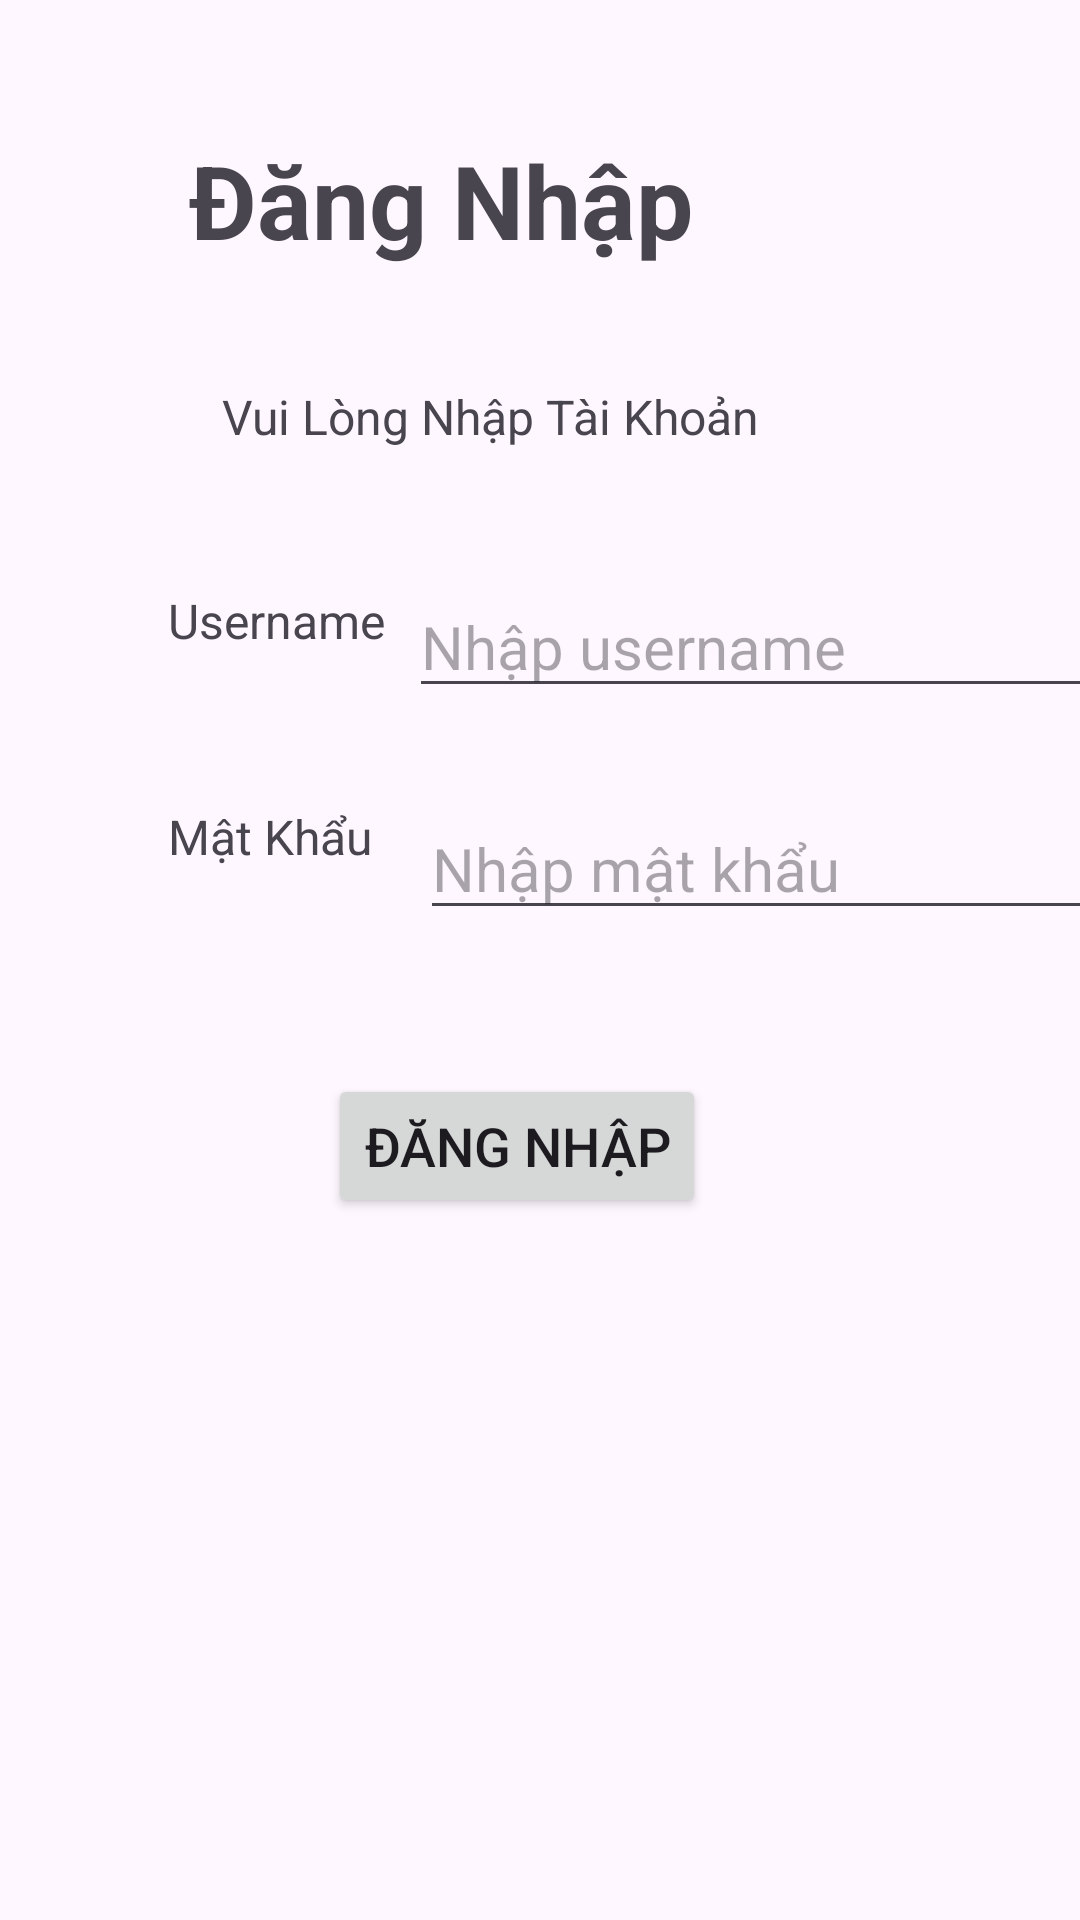

Layout XML and referenced resources for this Android screen:
<!-- AndroidManifest.xml: application theme Theme.KTGK_ThayHuy -->
<!-- res/layout/activity_home.xml -->
<?xml version="1.0" encoding="utf-8"?>
<androidx.constraintlayout.widget.ConstraintLayout xmlns:android="http://schemas.android.com/apk/res/android"
    xmlns:app="http://schemas.android.com/apk/res-auto"
    xmlns:tools="http://schemas.android.com/tools"
    android:layout_width="match_parent"
    android:layout_height="match_parent"
    tools:context=".MainActivity">

    <TextView
        android:id="@+id/textView"
        android:layout_width="234dp"
        android:layout_height="66dp"
        android:layout_marginTop="44dp"
        android:text="Đăng Nhập"
        android:textSize="34sp"
        android:textStyle="bold"
        app:layout_constraintTop_toTopOf="parent"
        app:layout_constraintStart_toStartOf="parent"
        app:layout_constraintEnd_toEndOf="parent"
        app:layout_constraintHorizontal_bias="0.5" />

    <TextView
        android:id="@+id/textView2"
        android:layout_width="wrap_content"
        android:layout_height="wrap_content"
        android:layout_marginTop="128dp"
        android:text="Vui Lòng Nhập Tài Khoản"
        android:textSize="16sp"
        app:layout_constraintEnd_toEndOf="parent"
        app:layout_constraintHorizontal_bias="0.409"
        app:layout_constraintStart_toStartOf="parent"
        app:layout_constraintTop_toTopOf="parent" />

    <TextView
        android:id="@+id/textView3"
        android:layout_width="wrap_content"
        android:layout_height="wrap_content"
        android:layout_marginStart="56dp"
        android:layout_marginTop="196dp"
        android:text="Username"
        android:textSize="16sp"
        app:layout_constraintStart_toStartOf="parent"
        app:layout_constraintTop_toTopOf="parent" />

    <TextView
        android:id="@+id/textView4"
        android:layout_width="wrap_content"
        android:layout_height="wrap_content"
        android:layout_marginStart="56dp"
        android:layout_marginTop="268dp"
        android:text="Mật Khẩu"
        android:textSize="16sp"
        app:layout_constraintStart_toStartOf="parent"
        app:layout_constraintTop_toTopOf="parent" />

    <EditText
        android:id="@+id/edtUser"
        android:layout_width="242dp"
        android:layout_height="40dp"
        android:layout_marginStart="8dp"
        android:layout_marginTop="196dp"
        android:ems="20"
        android:hint="Nhập username"
        android:inputType="text"
        android:textSize="20sp"
        app:layout_constraintStart_toEndOf="@id/textView3"
        app:layout_constraintTop_toTopOf="parent" />

    <EditText
        android:id="@+id/edtPass"
        android:layout_width="237dp"
        android:layout_height="42dp"
        android:layout_marginStart="16dp"
        android:layout_marginTop="268dp"
        android:ems="10"
        android:hint="Nhập mật khẩu"
        android:inputType="textPassword"
        android:textSize="20sp"
        app:layout_constraintStart_toEndOf="@id/textView4"
        app:layout_constraintTop_toTopOf="parent" />

    <Button
        android:id="@+id/btn_login"
        android:layout_width="wrap_content"
        android:layout_height="wrap_content"
        android:layout_marginTop="48dp"
        android:text="Đăng Nhập"
        android:textSize="18sp"
        app:layout_constraintEnd_toEndOf="parent"
        app:layout_constraintHorizontal_bias="0.467"
        app:layout_constraintStart_toStartOf="parent"
        app:layout_constraintTop_toBottomOf="@id/edtPass" />

</androidx.constraintlayout.widget.ConstraintLayout>
<!-- resources referenced by this layout -->
<resources>
  <style name="Theme.KTGK_ThayHuy" parent="Base.Theme.KTGK_ThayHuy" />
  <style name="Base.Theme.KTGK_ThayHuy" parent="Theme.Material3.DayNight.NoActionBar">
          
          
      </style>
</resources>
